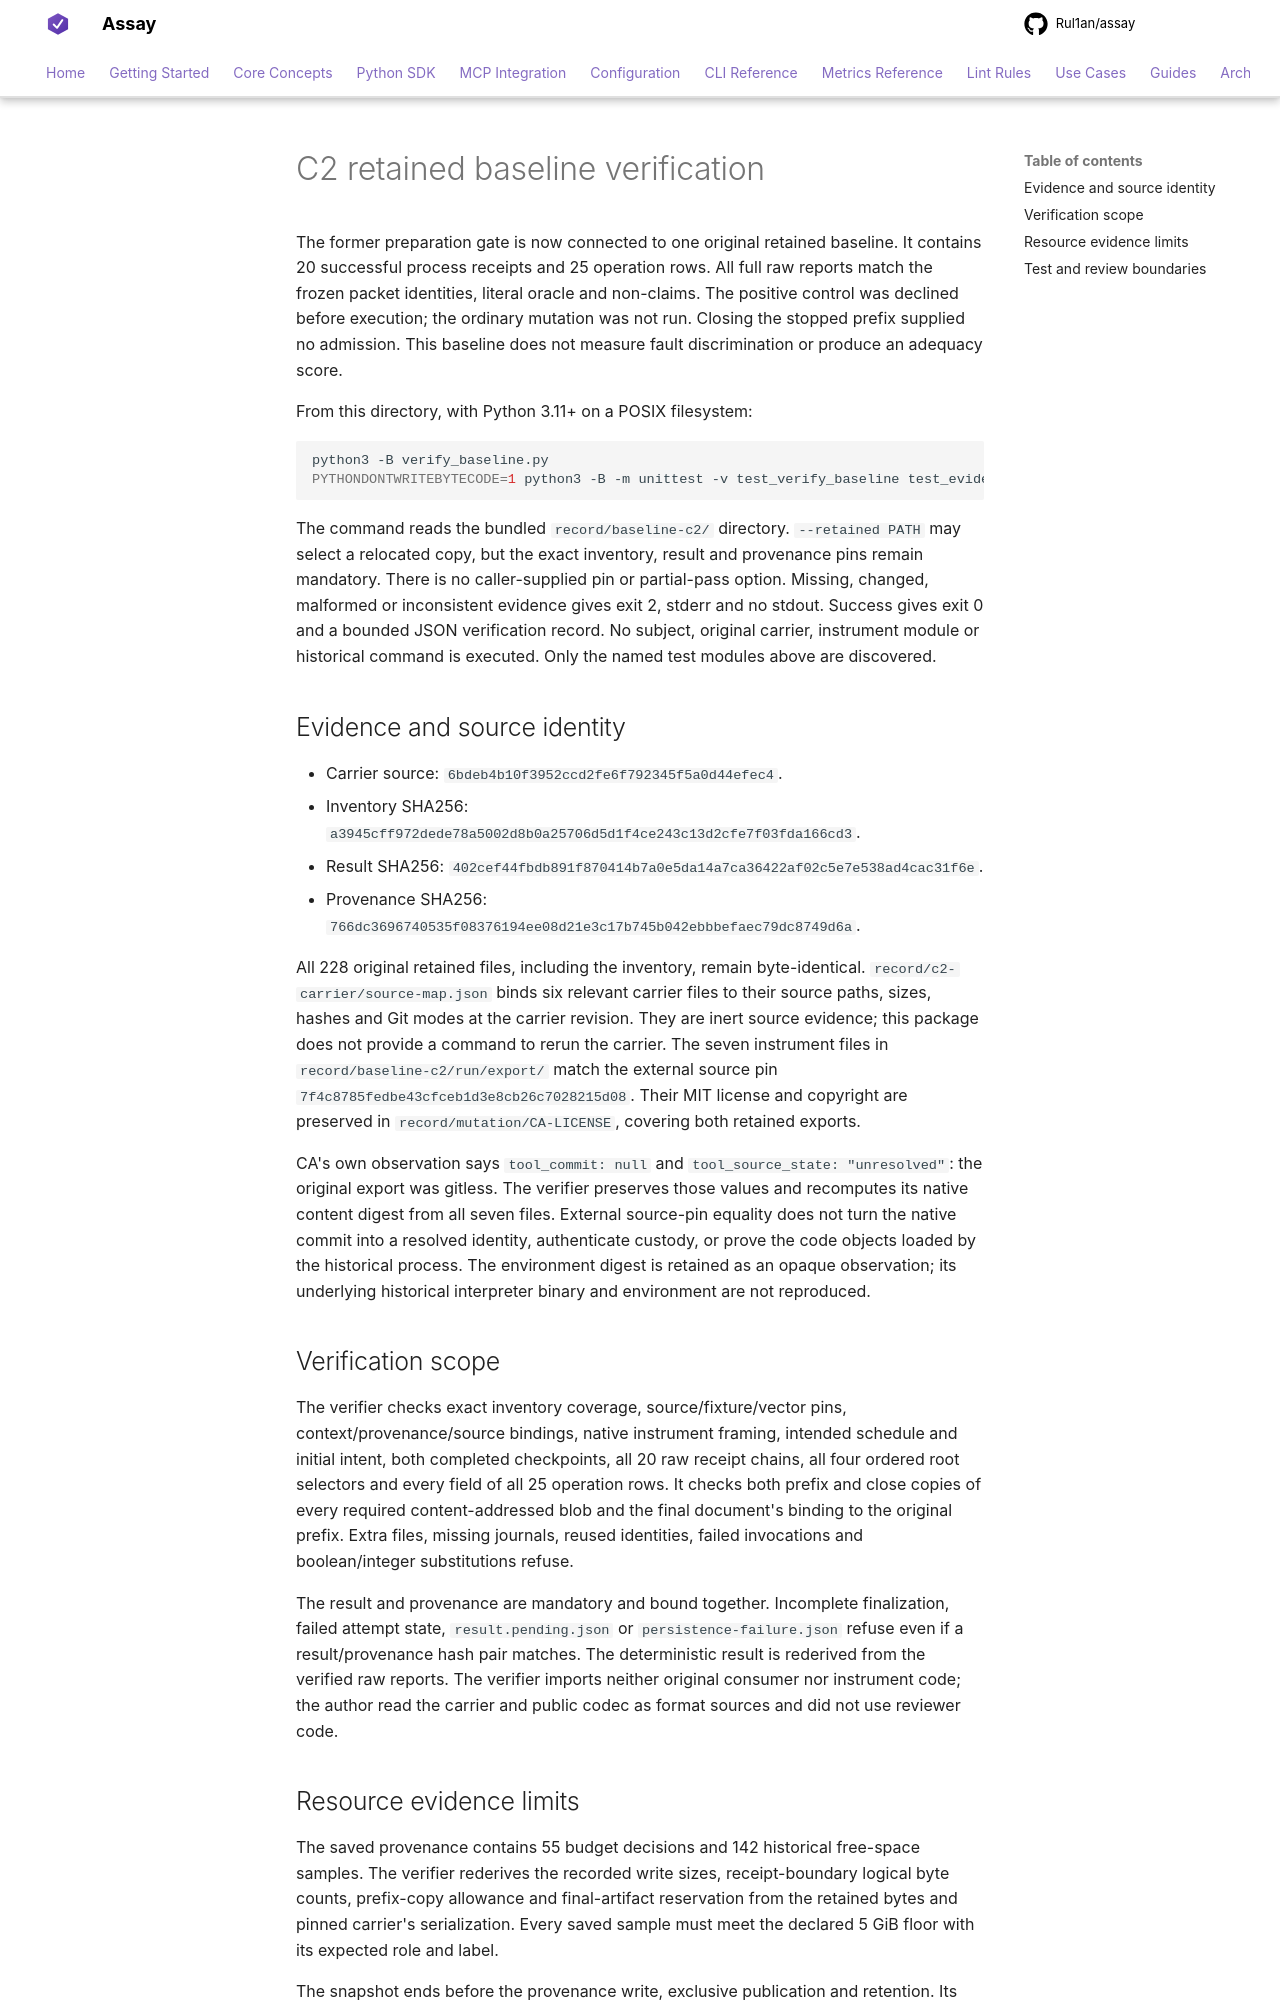

repository: Rul1an/assay · page: experiments/refund-predicates-2026-10/BASELINE-PREPARATION/index.html · generator: mkdocs

# C2 retained baseline verification

The former preparation gate is now connected to one original retained baseline.
It contains 20 successful process receipts and 25 operation rows. All full raw
reports match the frozen packet identities, literal oracle and non-claims.
The positive control was declined before execution; the ordinary mutation was
not run. Closing the stopped prefix supplied no admission. This baseline does
not measure fault discrimination or produce an adequacy score.

From this directory, with Python 3.11+ on a POSIX filesystem:

```sh
python3 -B verify_baseline.py
PYTHONDONTWRITEBYTECODE=1 python3 -B -m unittest -v test_verify_baseline test_evidence_io test_verify_mutation
```

The command reads the bundled `record/baseline-c2/` directory. `--retained PATH`
may select a relocated copy, but the exact inventory, result and provenance pins
remain mandatory. There is no caller-supplied pin or partial-pass option. Missing,
changed, malformed or inconsistent evidence gives exit 2, stderr and no stdout.
Success gives exit 0 and a bounded JSON verification record. No subject, original
carrier, instrument module or historical command is executed. Only the named
test modules above are discovered.

## Evidence and source identity

- Carrier source: `6bdeb4b10f3952ccd2fe6f792345f5a0d44efec4`.
- Inventory SHA256:
  `a3945cff972dede78a5002d8b0a25706d5d1f4ce243c13d2cfe7f03fda166cd3`.
- Result SHA256:
  `402cef44fbdb891f870414b7a0e5da14a7ca36422af02c5e7e538ad4cac31f6e`.
- Provenance SHA256:
  `766dc3696740535f08376194ee08d21e3c17b745b042ebbbefaec79dc8749d6a`.

All 228 original retained files, including the inventory, remain byte-identical.
`record/c2-carrier/source-map.json` binds six relevant carrier files to their
source paths, sizes, hashes and Git modes at the carrier revision. They are inert
source evidence; this package does not provide a command to rerun the carrier.
The seven instrument files in `record/baseline-c2/run/export/` match the external
source pin `7f4c8785fedbe43cfceb1d3e8cb26c7028215d08`. Their MIT license and copyright
are preserved in `record/mutation/CA-LICENSE`, covering both retained exports.

CA's own observation says `tool_commit: null` and
`tool_source_state: "unresolved"`: the original export was gitless. The verifier
preserves those values and recomputes its native content digest from all seven
files. External source-pin equality does not turn the native commit into a
resolved identity, authenticate custody, or prove the code objects loaded by the
historical process. The environment digest is retained as an opaque observation;
its underlying historical interpreter binary and environment are not reproduced.

## Verification scope

The verifier checks exact inventory coverage, source/fixture/vector pins,
context/provenance/source bindings, native instrument framing, intended schedule
and initial intent, both completed checkpoints, all 20 raw receipt chains, all
four ordered root selectors and every field of all 25 operation rows. It checks
both prefix and close copies of every required content-addressed blob and the
final document's binding to the original prefix. Extra files, missing journals,
reused identities, failed invocations and boolean/integer substitutions refuse.

The result and provenance are mandatory and bound together. Incomplete
finalization, failed attempt state, `result.pending.json` or
`persistence-failure.json` refuse even if a result/provenance hash pair matches.
The deterministic result is rederived from the verified raw reports. The
verifier imports neither original consumer nor instrument code; the author read
the carrier and public codec as format sources and did not use reviewer code.
